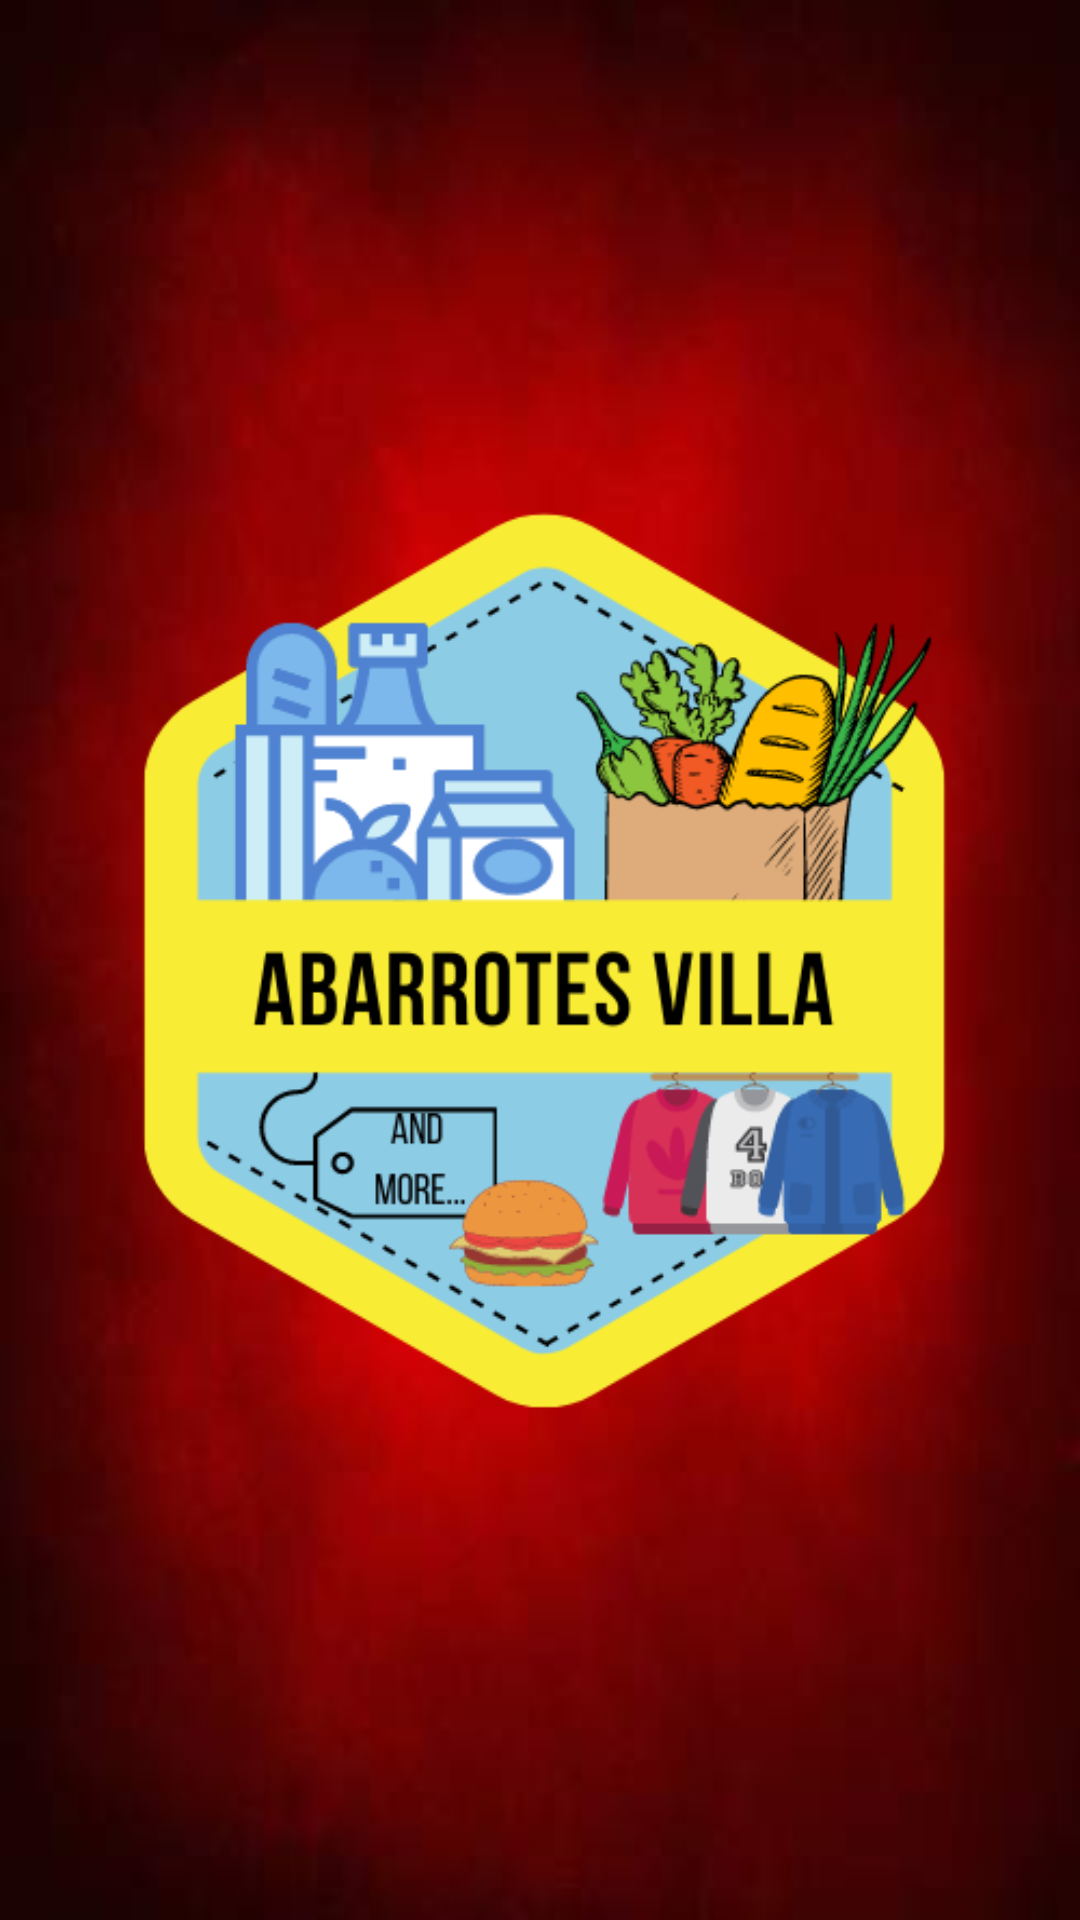

The Android layout XML behind this screen, and the referenced resources:
<!-- AndroidManifest.xml: application theme Theme.App_AbarrotesVilla -->
<!-- res/layout/activity_main.xml -->
<?xml version="1.0" encoding="utf-8"?>
<androidx.constraintlayout.widget.ConstraintLayout xmlns:android="http://schemas.android.com/apk/res/android"
    xmlns:app="http://schemas.android.com/apk/res-auto"
    xmlns:tools="http://schemas.android.com/tools"
    android:layout_width="match_parent"
    android:layout_height="match_parent"
    android:background="@drawable/wallpaper_splash"
    tools:context=".MainActivity">

    <ImageView
        android:id="@+id/ivLogo"
        android:layout_width="wrap_content"
        android:layout_height="wrap_content"
        android:contentDescription="@string/app_name"
        app:layout_constraintBottom_toBottomOf="parent"
        app:layout_constraintEnd_toEndOf="parent"
        app:layout_constraintStart_toStartOf="parent"
        app:layout_constraintTop_toTopOf="parent"
        app:srcCompat="@drawable/logo_villa" />

</androidx.constraintlayout.widget.ConstraintLayout>
<!-- resources referenced by this layout -->
<resources>
  <!-- drawable logo_villa: png bitmap (drawable, 58478 bytes) -->
  <!-- drawable wallpaper_splash: jpg bitmap (drawable, 4632 bytes) -->
  <string name="app_name">AbarrotesVilla</string>
  <style name="Theme.App_AbarrotesVilla" parent="Theme.MaterialComponents.DayNight.DarkActionBar">
          
          <item name="colorPrimary">@color/purple_500</item>
          <item name="colorPrimaryVariant">@color/purple_700</item>
          <item name="colorOnPrimary">@color/white</item>
          
          <item name="colorSecondary">@color/teal_200</item>
          <item name="colorSecondaryVariant">@color/teal_700</item>
          <item name="colorOnSecondary">@color/black</item>
          
          <item name="android:statusBarColor" tools:targetApi="l">?attr/colorPrimaryVariant</item>
          
      </style>
  <color name="purple_500">#d50000</color>
  <color name="purple_700">#9b0000</color>
  <color name="white">#FFFFFFFF</color>
  <color name="teal_200">#FF03DAC5</color>
  <color name="teal_700">#FF018786</color>
  <color name="black">#FF000000</color>
</resources>
